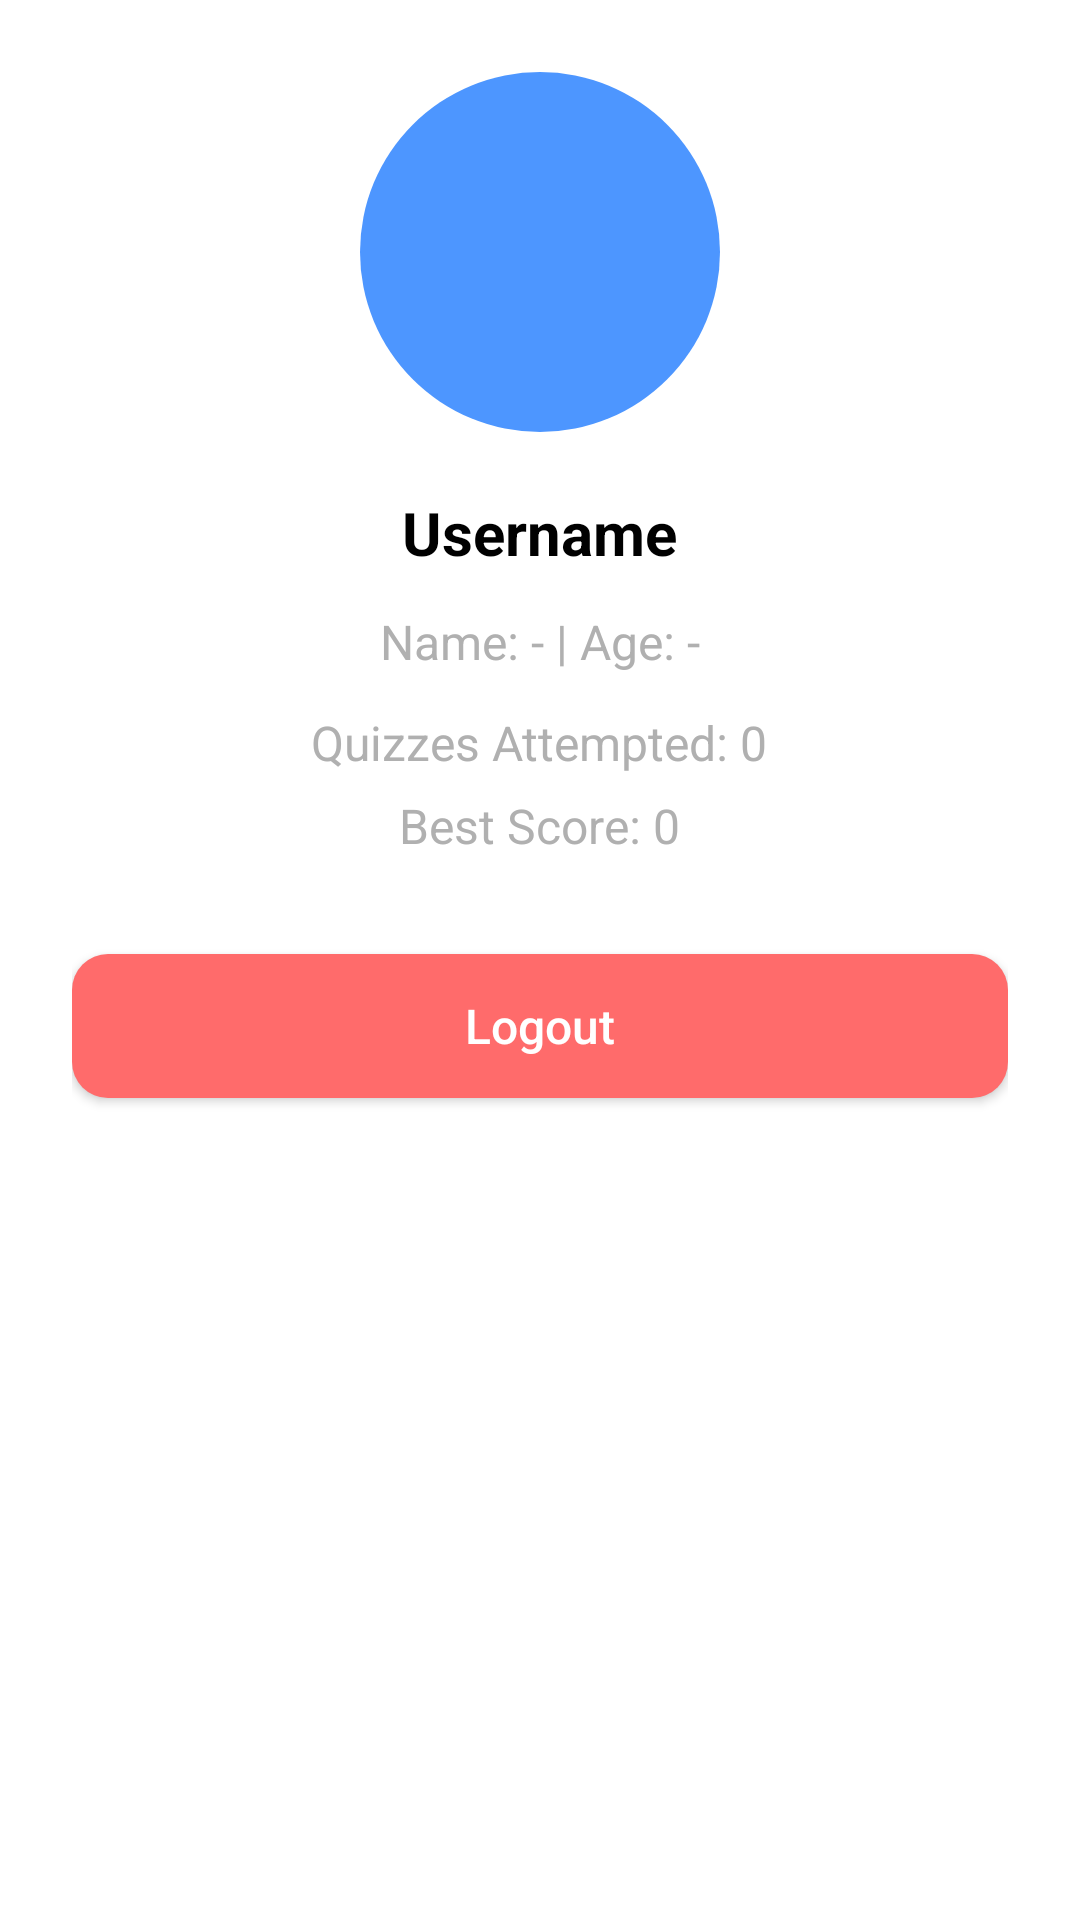

Here is an Android app screen rendered from its layout file. Give the layout XML and the strings, colors and styles it references.
<!-- AndroidManifest.xml: application theme Theme.QuizApp -->
<!-- res/layout/fragment_profile.xml -->
<?xml version="1.0" encoding="utf-8"?>
<LinearLayout xmlns:android="http://schemas.android.com/apk/res/android"
    android:layout_width="match_parent"
    android:layout_height="match_parent"
    android:orientation="vertical"
    android:gravity="center_horizontal"
    android:padding="24dp"
    android:background="@color/background">

    
    <ImageView
        android:id="@+id/profileImage"
        android:layout_width="120dp"
        android:layout_height="120dp"
        android:src="@mipmap/ic_pfp"
        android:layout_marginBottom="20dp"
        android:contentDescription="Profile"
        android:scaleType="centerCrop"
        android:background="@drawable/circle_background" />

    
    <TextView
        android:id="@+id/usernameText"
        android:layout_width="wrap_content"
        android:layout_height="wrap_content"
        android:text="Username"
        android:textSize="20sp"
        android:textStyle="bold"
        android:textColor="@color/text_primary"
        android:layout_marginBottom="12dp" />

    <TextView
        android:id="@+id/nameAgeText"
        android:layout_width="wrap_content"
        android:layout_height="wrap_content"
        android:text="Name: - | Age: -"
        android:textSize="16sp"
        android:textColor="@color/text_secondary"
        android:layout_marginBottom="12dp"/>


    
    <TextView
        android:id="@+id/attemptsText"
        android:layout_width="wrap_content"
        android:layout_height="wrap_content"
        android:text="Quizzes Attempted: 0"
        android:textSize="16sp"
        android:textColor="@color/text_secondary"
        android:layout_marginBottom="6dp" />

    
    <TextView
        android:id="@+id/bestScoreText"
        android:layout_width="wrap_content"
        android:layout_height="wrap_content"
        android:text="Best Score: 0"
        android:textSize="16sp"
        android:textColor="@color/text_secondary"
        android:layout_marginBottom="32dp" />

    
    <Button
        android:id="@+id/logoutButton"
        android:layout_width="match_parent"
        android:layout_height="wrap_content"
        android:text="Logout"
        android:textAllCaps="false"
        android:backgroundTint="@color/red_accent"
        android:textColor="@color/button_text_light"
        android:textSize="16sp"
        android:background="@drawable/rounded_button_red"/>
</LinearLayout>
<!-- resources referenced by this layout -->
<resources>
  <color name="background">#FFFFFF</color>
  <color name="button_text_light">#FFFFFF</color>
  <color name="red_accent">#FF6B6B</color>
  <color name="text_primary">#000000</color>
  <color name="text_secondary">#B0B0B0</color>
  <!-- drawable circle_background (drawable) -->
  <?xml version="1.0" encoding="utf-8"?>
  <shape xmlns:android="http://schemas.android.com/apk/res/android"
      android:shape="oval">
      <solid android:color="@color/blue_accent" /> 
  </shape>
  <!-- drawable rounded_button_red (drawable) -->
  <shape xmlns:android="http://schemas.android.com/apk/res/android" android:shape="rectangle">
      <solid android:color="@color/red_accent"/>
      <corners android:radius="12dp"/>
  </shape>
  <!-- mipmap ic_pfp (mipmap-anydpi-v26) -->
  <?xml version="1.0" encoding="utf-8"?>
  <adaptive-icon xmlns:android="http://schemas.android.com/apk/res/android">
      <background android:drawable="@color/ic_pfp_background"/>
      <foreground android:drawable="@mipmap/ic_pfp_foreground"/>
  </adaptive-icon>
  <style name="Theme.QuizApp" parent="Theme.MaterialComponents.DayNight.NoActionBar">
          
          <item name="android:forceDarkAllowed">true</item>
  
          
          <item name="colorPrimary">#6A4C93</item>
          <item name="colorPrimaryVariant">#52307C</item>
          <item name="colorOnPrimary">#FFFFFF</item>
          <item name="colorSecondary">#FF6B6B</item>
          <item name="colorOnSecondary">#000000</item>
          <item name="android:statusBarColor">#6A4C93</item>
      </style>
  <color name="blue_accent">#4D96FF</color>
  <color name="ic_pfp_background">#FCFCFC</color>
</resources>
